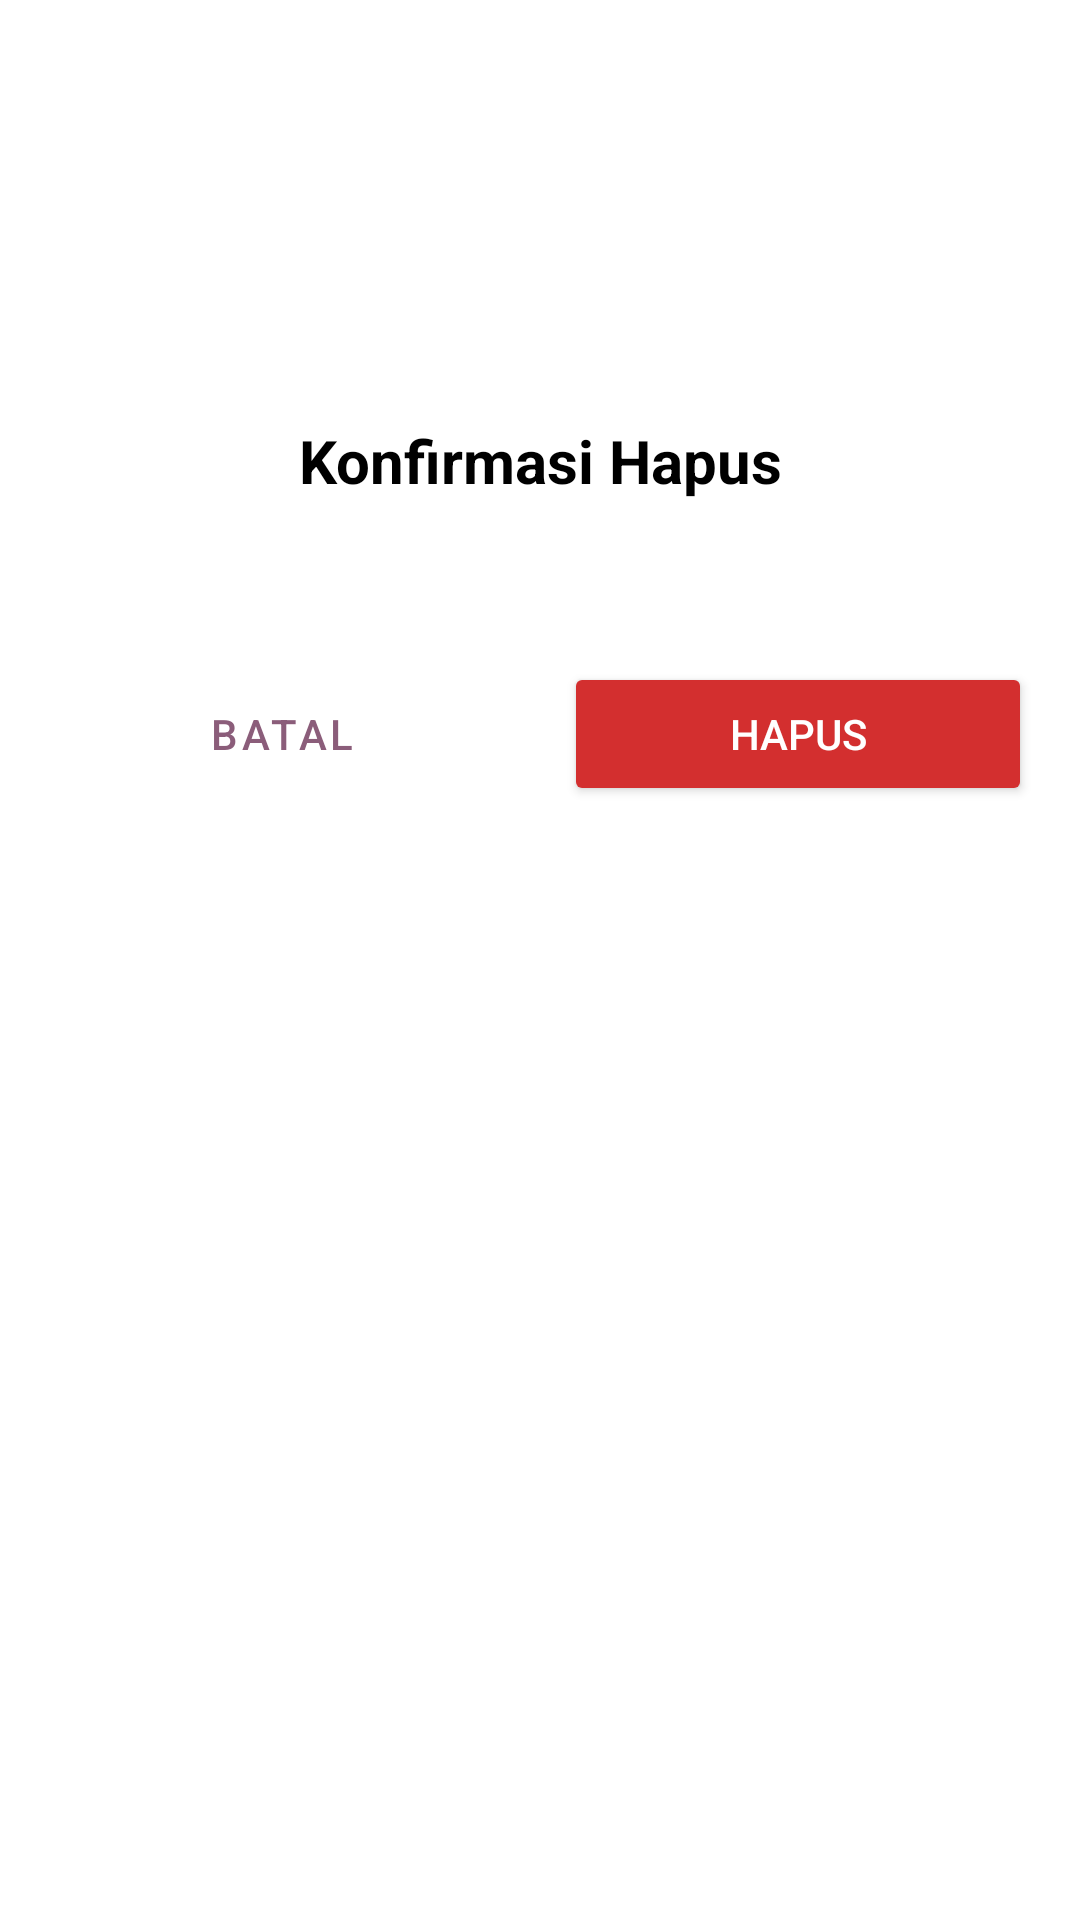

Here is an Android app screen rendered from its layout file. Give the layout XML and the strings, colors and styles it references.
<!-- AndroidManifest.xml: application theme Theme.UTS_A22.2023.03006 -->
<!-- res/layout/dialog_konfirmasi_hapus.xml -->
<?xml version="1.0" encoding="utf-8"?>
<androidx.constraintlayout.widget.ConstraintLayout
    xmlns:android="http://schemas.android.com/apk/res/android"
    xmlns:app="http://schemas.android.com/apk/res-auto"
    android:layout_width="match_parent"
    android:layout_height="wrap_content"
    android:background="@color/white"

    android:padding="16dp">

    <ImageView
        android:id="@+id/img_product"
        android:layout_width="100dp"
        android:layout_height="100dp"
        android:layout_marginTop="8dp"
        app:layout_constraintEnd_toEndOf="parent"
        app:layout_constraintStart_toStartOf="parent"
        app:layout_constraintTop_toTopOf="parent" />

    <TextView
        android:id="@+id/txt_title"
        android:layout_width="0dp"
        android:layout_height="wrap_content"
        android:layout_marginTop="16dp"
        android:gravity="center"
        android:text="Konfirmasi Hapus"
        android:textColor="@color/black"
        android:textSize="20sp"
        android:textStyle="bold"
        app:layout_constraintEnd_toEndOf="parent"
        app:layout_constraintStart_toStartOf="parent"
        app:layout_constraintTop_toBottomOf="@+id/img_product" />

    <TextView
        android:id="@+id/txt_message"
        android:layout_width="0dp"
        android:layout_height="wrap_content"
        android:layout_marginTop="8dp"
        android:gravity="center"
        android:textSize="16sp"
        app:layout_constraintEnd_toEndOf="parent"
        app:layout_constraintStart_toStartOf="parent"
        app:layout_constraintTop_toBottomOf="@+id/txt_title" />

    <LinearLayout
        android:layout_width="0dp"
        android:layout_height="wrap_content"
        android:layout_marginTop="24dp"
        android:orientation="horizontal"
        app:layout_constraintEnd_toEndOf="parent"
        app:layout_constraintStart_toStartOf="parent"
        app:layout_constraintTop_toBottomOf="@+id/txt_message">

        <Button
            android:id="@+id/btn_cancel"
            style="@style/Widget.MaterialComponents.Button.OutlinedButton"
            android:layout_width="0dp"
            android:layout_height="wrap_content"
            android:layout_marginEnd="8dp"
            android:layout_weight="1"
            android:text="Batal" />

        <Button
            android:id="@+id/btn_delete"
            android:layout_width="0dp"
            android:layout_height="wrap_content"
            android:layout_marginStart="8dp"
            android:layout_weight="1"
            android:backgroundTint="@color/error"
            android:text="Hapus"
            android:textColor="@color/white" />
    </LinearLayout>
</androidx.constraintlayout.widget.ConstraintLayout>
<!-- resources referenced by this layout -->
<resources>
  <color name="black">#000000</color>
  <color name="error">#D32F2F</color>
  <color name="white">#FFFFFF</color>
  <style name="Theme.UTS_A22.2023.03006" parent="Base.Theme.UTS_A22.2023.03006" />
  <style name="Base.Theme.UTS_A22.2023.03006" parent="Theme.MaterialComponents.DayNight.NoActionBar">
          
          <item name="colorPrimary">@color/primary</item>
          <item name="colorPrimaryVariant">@color/primary_variant</item>
          <item name="colorOnPrimary">@color/on_primary</item>
  
          
          <item name="colorSecondary">@color/secondary</item>
          <item name="colorSecondaryVariant">@color/secondary_variant</item>
          <item name="colorOnSecondary">@color/on_secondary</item>
  
          
          <item name="android:colorBackground">@color/background</item>
          <item name="colorSurface">@color/surface</item>
          <item name="colorOnSurface">@color/on_surface</item>
  
          
          <item name="colorError">@color/error</item>
          <item name="colorOnError">@color/on_error</item>
  
          
          <item name="android:textColorPrimary">@color/text_primary</item>
          <item name="android:textColorSecondary">@color/text_secondary</item>
          <item name="android:textColorHint">@color/text_hint</item>
          <item name="actionMenuTextColor">@color/on_primary</item>
  
          
          <item name="android:statusBarColor">@color/primary_variant</item>
  
          
          <item name="android:navigationBarColor">@color/white</item>
  
          
          <item name="colorControlHighlight">@color/primary_light</item>
      </style>
  <color name="primary">#8B5D7A</color>
  <color name="primary_variant">#6A3D5C</color>
  <color name="on_primary">#FFFFFF</color>
  <color name="secondary">#C895B5</color>
  <color name="secondary_variant">#B07D9F</color>
  <color name="on_secondary">#3E2723</color>
  <color name="background">#FFF5F5</color>
  <color name="surface">#F5E1ED</color>
  <color name="on_surface">#4A2A3A</color>
  <color name="on_error">#FFFFFF</color>
  <color name="text_primary">#4A2A3A</color>
  <color name="text_secondary">#9E4F6E</color>
  <color name="text_hint">#C895B5</color>
  <color name="primary_light">#A17F9E</color>
</resources>
